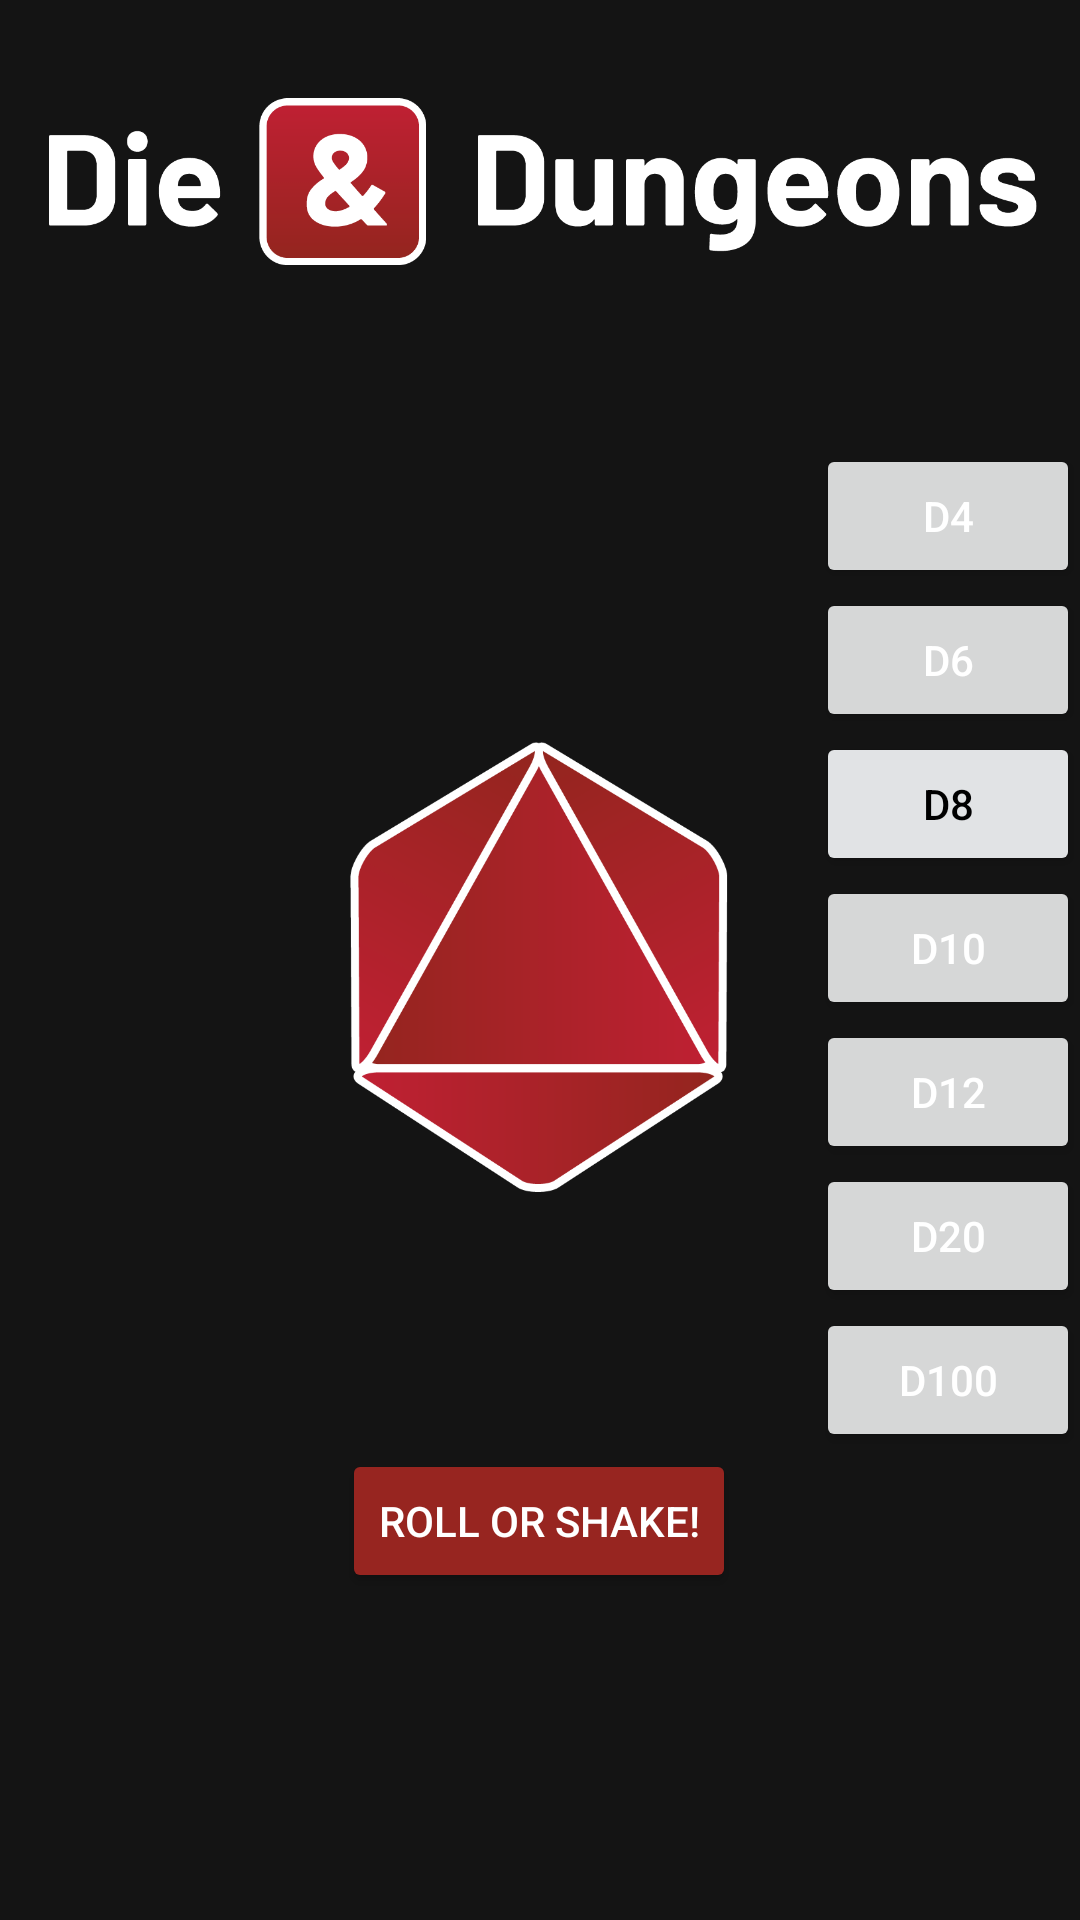

Layout XML and referenced resources for this Android screen:
<!-- AndroidManifest.xml: application theme Theme.P2G2T222MiniProject -->
<!-- res/layout/fragment_d8.xml -->
<?xml version="1.0" encoding="utf-8"?>
<FrameLayout xmlns:android="http://schemas.android.com/apk/res/android"
    xmlns:app="http://schemas.android.com/apk/res-auto"
    xmlns:tools="http://schemas.android.com/tools"
    android:layout_width="match_parent"
    android:layout_height="match_parent"
    tools:context=".D8Fragment">

    <androidx.constraintlayout.widget.ConstraintLayout
        android:layout_width="match_parent"
        android:layout_height="match_parent"
        android:background="@color/darkgreybackground">

        <TextView
            android:id="@+id/D8PageText"
            android:layout_width="wrap_content"
            android:layout_height="wrap_content"
            app:layout_constraintBottom_toBottomOf="parent"
            app:layout_constraintEnd_toEndOf="parent"
            app:layout_constraintStart_toStartOf="parent"
            app:layout_constraintTop_toTopOf="parent"
            app:layout_constraintVertical_bias="0.23000002" />

        <Button
            android:id="@+id/D8ButtonD4"
            android:layout_width="wrap_content"
            android:layout_height="wrap_content"
            android:text="D4"
            android:textColor="@color/white"
            app:layout_constraintBottom_toBottomOf="parent"
            app:layout_constraintEnd_toEndOf="parent"
            app:layout_constraintTop_toTopOf="parent"
            app:layout_constraintVertical_bias="0.25" />

        <Button
            android:id="@+id/D8ButtonD6"
            android:layout_width="wrap_content"
            android:layout_height="wrap_content"
            android:text="D6"
            android:textColor="@color/white"
            app:layout_constraintEnd_toEndOf="parent"
            app:layout_constraintTop_toBottomOf="@+id/D8ButtonD4" />

        <Button
            android:id="@+id/D8NonButton"
            android:layout_width="wrap_content"
            android:layout_height="wrap_content"
            android:backgroundTint="@color/selectedbutton"
            android:text="D8"
            android:textColor="@color/black"
            app:layout_constraintEnd_toEndOf="parent"
            app:layout_constraintTop_toBottomOf="@+id/D8ButtonD6" />

        <Button
            android:id="@+id/D8ButtonD10"
            android:layout_width="wrap_content"
            android:layout_height="wrap_content"
            android:text="D10"
            android:textColor="@color/white"
            app:layout_constraintEnd_toEndOf="parent"
            app:layout_constraintTop_toBottomOf="@+id/D8NonButton" />

        <Button
            android:id="@+id/D8ButtonD12"
            android:layout_width="wrap_content"
            android:layout_height="wrap_content"
            android:text="D12"
            android:textColor="@color/white"
            app:layout_constraintEnd_toEndOf="parent"
            app:layout_constraintTop_toBottomOf="@+id/D8ButtonD10" />

        <Button
            android:id="@+id/D8ButtonD20"
            android:layout_width="wrap_content"
            android:layout_height="wrap_content"
            android:text="D20"
            android:textColor="@color/white"
            app:layout_constraintEnd_toEndOf="parent"
            app:layout_constraintTop_toBottomOf="@+id/D8ButtonD12" />

        <Button
            android:id="@+id/D8ButtonD100"
            android:layout_width="wrap_content"
            android:layout_height="wrap_content"
            android:text="D100"
            android:textColor="@color/white"
            app:layout_constraintEnd_toEndOf="parent"
            app:layout_constraintTop_toBottomOf="@+id/D8ButtonD20" />

        <Button
            android:id="@+id/D8RollButton"
            android:layout_width="wrap_content"
            android:layout_height="wrap_content"
            android:text="@string/RollOrShake"
            android:textColor="@color/white"
            app:backgroundTint="@color/redbutton"
            app:layout_constraintBottom_toBottomOf="parent"
            app:layout_constraintEnd_toEndOf="parent"
            app:layout_constraintHorizontal_bias="0.498"
            app:layout_constraintStart_toStartOf="parent"
            app:layout_constraintTop_toTopOf="parent"
            app:layout_constraintVertical_bias="0.816" />

        <pl.droidsonroids.gif.GifImageView
            android:id="@+id/D8Gif"
            android:layout_width="150dp"
            android:layout_height="150dp"
            android:src="@drawable/d8_red"
            android:visibility="gone"
            app:layout_constraintBottom_toTopOf="@+id/D8RollButton"
            app:layout_constraintEnd_toEndOf="parent"
            app:layout_constraintHorizontal_bias="0.498"
            app:layout_constraintStart_toStartOf="parent"
            app:layout_constraintTop_toBottomOf="@+id/D8PageText" />

        <ImageView
            android:id="@+id/D8StaticDie"
            android:layout_width="150dp"
            android:layout_height="150dp"
            android:src="@drawable/d8_red1"
            app:layout_constraintBottom_toTopOf="@+id/D8RollButton"
            app:layout_constraintEnd_toEndOf="parent"
            app:layout_constraintHorizontal_bias="0.498"
            app:layout_constraintStart_toStartOf="parent"
            app:layout_constraintTop_toBottomOf="@+id/D8PageText" />

        <TextView
            android:id="@+id/D8RollText"
            android:layout_width="wrap_content"
            android:layout_height="wrap_content"
            android:textColor="@color/white"
            android:textSize="35sp"
            android:textStyle="bold"
            app:layout_constraintBottom_toBottomOf="@+id/D8Gif"
            app:layout_constraintEnd_toEndOf="@+id/D8Gif"
            app:layout_constraintStart_toStartOf="@+id/D8Gif"
            app:layout_constraintTop_toTopOf="@+id/D8Gif"
            app:layout_constraintVertical_bias="0.473" />

        <ImageView
            android:id="@+id/LogoD8"
            android:layout_width="333dp"
            android:layout_height="74dp"
            android:src="@drawable/logored"
            app:layout_constraintBottom_toBottomOf="parent"
            app:layout_constraintEnd_toEndOf="parent"
            app:layout_constraintStart_toStartOf="parent"
            app:layout_constraintTop_toTopOf="parent"
            app:layout_constraintVertical_bias="0.042" />

    </androidx.constraintlayout.widget.ConstraintLayout>
</FrameLayout>
<!-- resources referenced by this layout -->
<resources>
  <color name="black">#FF000000</color>
  <color name="darkgreybackground">#141414</color>
  <color name="redbutton">#FF972520</color>
  <color name="selectedbutton">@color/material_dynamic_neutral90</color>
  <color name="white">#FFFFFFFF</color>
  <!-- drawable d8_red: gif bitmap (drawable, 56406 bytes) -->
  <!-- drawable d8_red1: png bitmap (drawable, 36379 bytes) -->
  <!-- drawable logored: png bitmap (drawable, 19927 bytes) -->
  <string name="RollOrShake">Roll or Shake!</string>
  <style name="Theme.P2G2T222MiniProject" parent="Theme.MaterialComponents.DayNight.DarkActionBar">
          
          <item name="colorPrimary">@color/purple_500</item>
          <item name="colorPrimaryVariant">@color/purple_700</item>
          <item name="colorOnPrimary">@color/white</item>
          
          <item name="colorSecondary">@color/teal_200</item>
          <item name="colorSecondaryVariant">@color/teal_700</item>
          <item name="colorOnSecondary">@color/black</item>
          
          <item name="android:statusBarColor" tools:targetApi="l">?attr/colorPrimaryVariant</item>
          
      </style>
  <color name="purple_500">@color/material_dynamic_neutral99</color>
  <color name="purple_700">#00141414</color>
  <color name="teal_200">#FF03DAC5</color>
  <color name="teal_700">#FF018786</color>
</resources>
